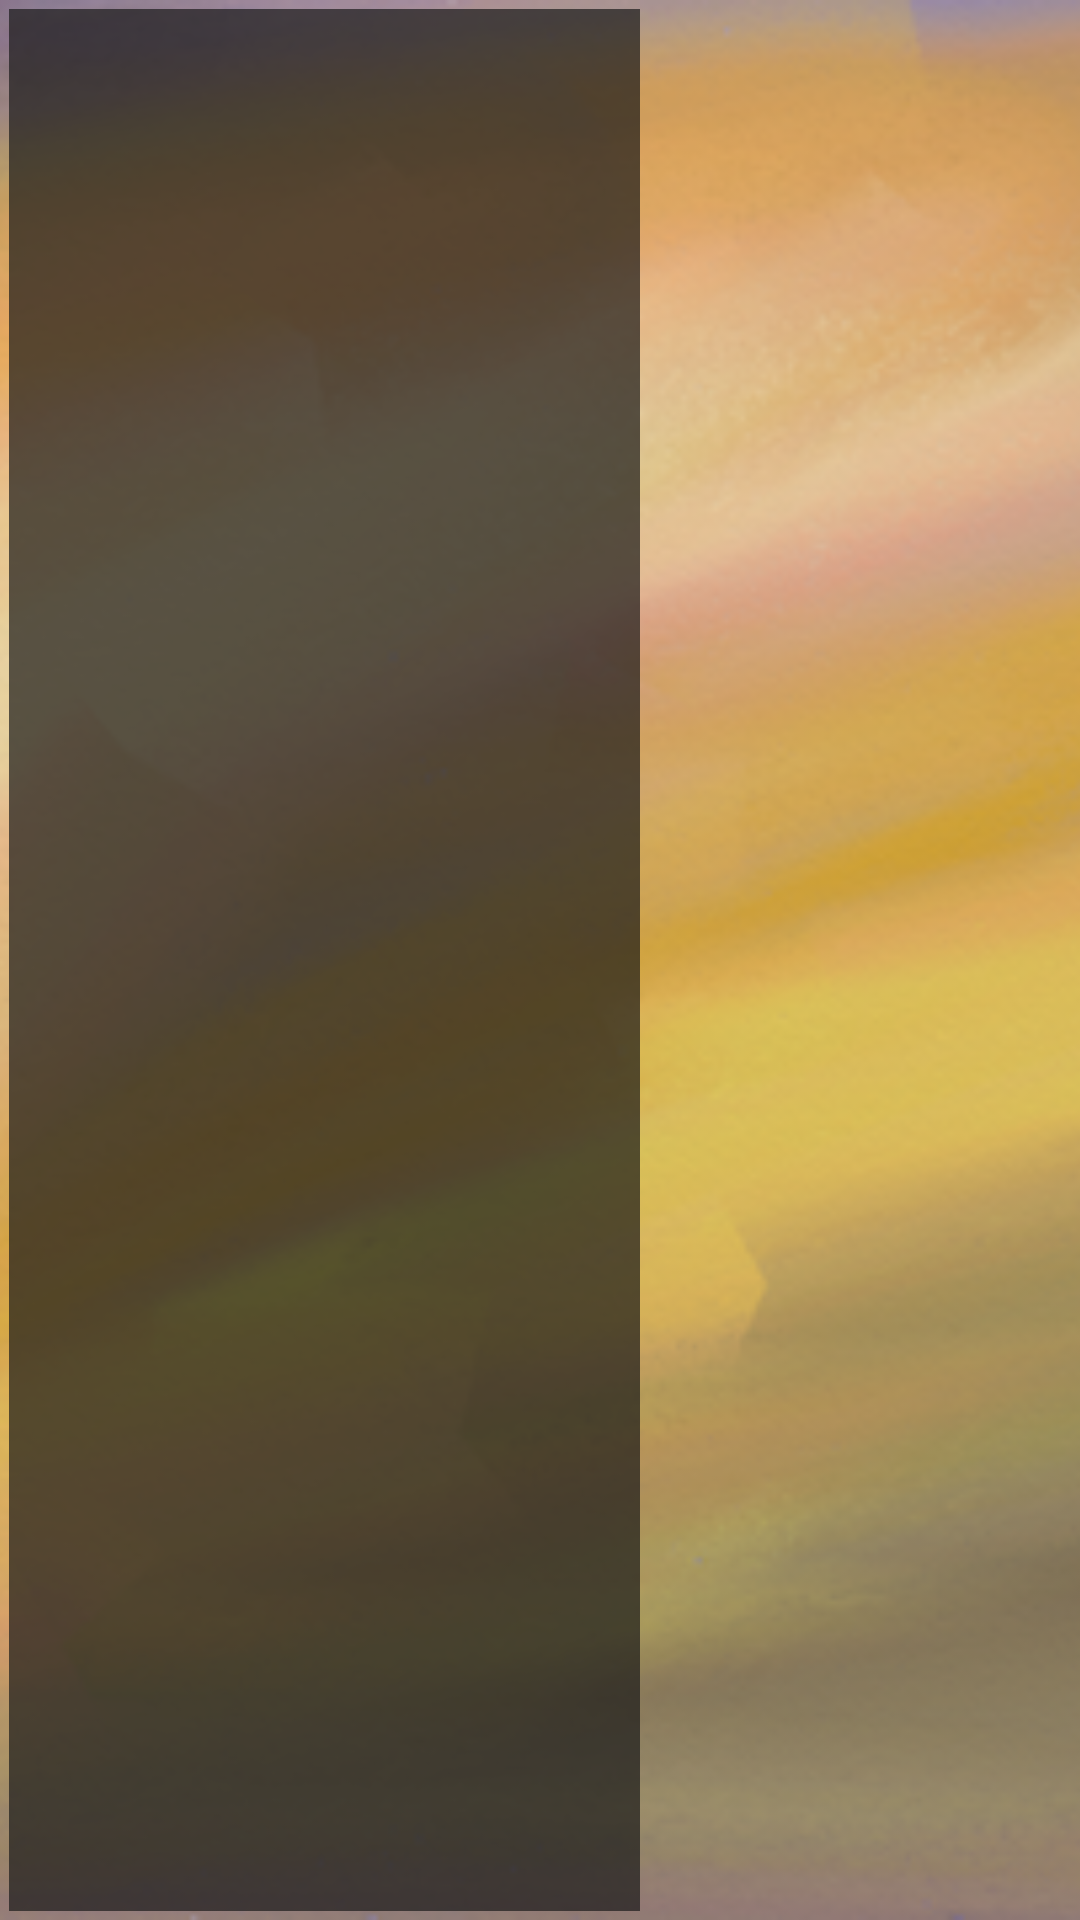

Android layout source for this screen:
<!-- AndroidManifest.xml: application theme AppTheme -->
<!-- res/layout/activity_dialog.xml -->
<?xml version="1.0" encoding="utf-8"?>
<RelativeLayout xmlns:android="http://schemas.android.com/apk/res/android"
    xmlns:app="http://schemas.android.com/apk/res-auto"
    xmlns:tools="http://schemas.android.com/tools"
    android:layout_width="match_parent"
    android:layout_height="match_parent"
    android:orientation="horizontal"
    tools:context="ru.luna_koly.jetbrainsproject.dialogs.DialogActivity">

    <ImageView
        android:id="@+id/background"
        android:src="@drawable/small_wallpaper_2"
        android:scaleType="centerCrop"
        android:layout_width="match_parent"
        android:layout_height="match_parent" />

    <LinearLayout
        android:orientation="horizontal"
        android:layout_width="match_parent"
        android:layout_height="match_parent">

        <ScrollView
            android:background="@color/colorPrimary"
            android:padding="10dp"
            android:layout_margin="3dp"
            android:layout_weight="3"
            android:layout_width="0dp"
            android:layout_height="match_parent">

            <TextView
                android:id="@+id/logs"
                style="@style/text_white"
                android:textSize="30sp"
                android:textStyle="bold"
                android:layout_width="match_parent"
                android:layout_height="wrap_content" />

        </ScrollView>

        <ScrollView
            android:layout_marginRight="3dp"
            android:layout_marginEnd="3dp"
            android:layout_weight="2"
            android:layout_width="0dp"
            android:layout_height="match_parent">

            <LinearLayout
                android:id="@+id/button_handler"
                android:orientation="vertical"
                android:layout_width="match_parent"
                android:layout_height="wrap_content">

            </LinearLayout>

        </ScrollView>

    </LinearLayout>

</RelativeLayout>
<!-- resources referenced by this layout -->
<resources>
  <color name="colorPrimary">#b01a1a1a</color>
  <!-- drawable small_wallpaper_2: png bitmap (drawable, 370183 bytes) -->
  <style name="text_white">
          <item name="android:textColor">@color/text_white</item>
          <item name="android:textSize">25sp</item>
  
      </style>
  <style name="AppTheme" parent="Theme.AppCompat.Light.DarkActionBar">
          
          <item name="colorPrimary">@color/colorPrimary</item>
          <item name="colorPrimaryDark">@color/colorPrimaryDark</item>
          <item name="colorAccent">@color/colorAccent</item>
      </style>
  <color name="text_white">#cccccc</color>v
  <color name="colorPrimaryDark">#303F9F</color>
  <color name="colorAccent">#800f0f</color>
</resources>
